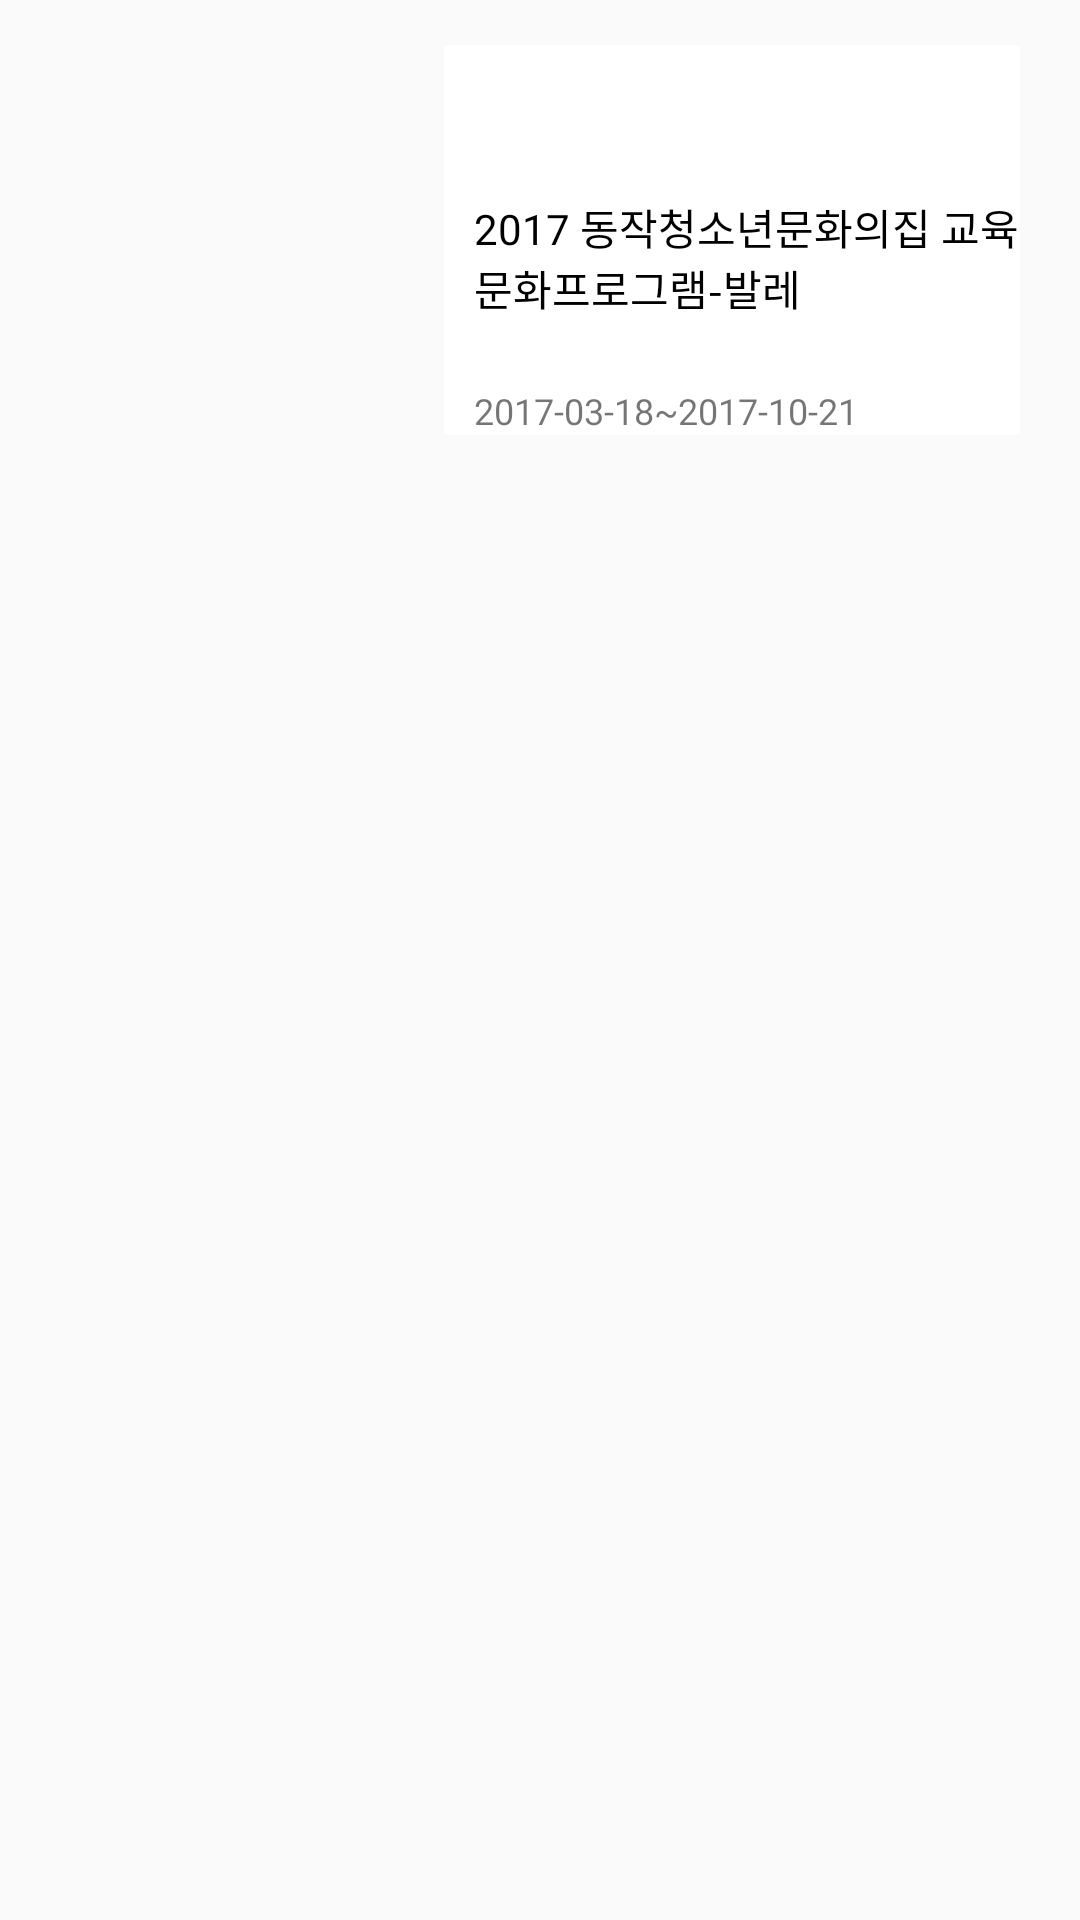

The Android layout XML behind this screen, and the referenced resources:
<!-- AndroidManifest.xml: application theme SplashTheme -->
<!-- res/layout/event_list_item.xml -->
<?xml version="1.0" encoding="utf-8"?>
<LinearLayout xmlns:android="http://schemas.android.com/apk/res/android"
    android:layout_width="wrap_content"
    android:layout_height="wrap_content"
    android:orientation="vertical"
    android:paddingRight="10dp"
    android:paddingLeft="10dp"
    android:paddingBottom="5dp"
    android:paddingTop="5dp"
    >

    <LinearLayout
        android:layout_width="match_parent"
        android:layout_height="150dp"
        android:orientation="horizontal"
        android:padding="10dp"
        android:background="@drawable/event_list_item_rectangle"
        >
        <RelativeLayout
            android:layout_width="0dp"
            android:layout_height="match_parent"
            android:orientation="vertical"
            android:layout_weight="0.4"
            android:paddingLeft="5dp"
            >

            <ImageView
                android:id="@+id/img_item"
                android:layout_width="match_parent"
                android:layout_height="match_parent"
                android:layout_alignParentLeft="true"
                android:layout_alignParentStart="true"
                android:layout_alignParentTop="true"
                android:adjustViewBounds="false"
                android:scaleType="fitXY"
                />

        </RelativeLayout>

        <LinearLayout

            android:layout_width="0dp"
            android:layout_height="match_parent"
            android:orientation="vertical"
            android:layout_weight="0.6"
            android:background="#ffffff"
            android:paddingLeft="10dp"
            >
            <LinearLayout

                android:layout_width="match_parent"
                android:layout_height="wrap_content"
                android:orientation="horizontal"
                android:layout_marginBottom="10dp"
                >

                    <TextView
                        android:id="@+id/alert_genre"
                        android:layout_width="wrap_content"
                        android:layout_height="wrap_content"
                        android:textSize="10dp"
                        android:padding="2dp"
                        android:textColor="#ffffff"
                        android:textStyle="bold"
                        android:background="@drawable/no_stroke_rectangle"
                        android:layout_marginRight="4dp"

                        />

                    <TextView
                        android:id="@+id/alert_fee"
                        android:layout_width="wrap_content"
                        android:layout_height="wrap_content"
                        android:textSize="10dp"
                        android:padding="2dp"
                        android:textColor="#ffffff"
                        android:background="@drawable/no_stroke_rectangle"
                        android:textStyle="bold"

                        />

            </LinearLayout>
            <TextView
                android:id="@+id/txt_title"
                android:layout_width="match_parent"
                android:layout_height="wrap_content"
                android:text="2017 동작청소년문화의집 교육문화프로그램-발레"
                android:gravity="center_vertical"
                android:textColor="#000000"
                android:fontFamily="sans-serif"
                android:layout_weight="1"
                android:ellipsize="end"
                />

            <TextView
                android:id="@+id/txt_period"
                android:layout_width="match_parent"
                android:layout_height="wrap_content"
                android:text="2017-03-18~2017-10-21"
                android:textSize="12dp"
                />
        </LinearLayout>
    </LinearLayout>
</LinearLayout>
<!-- resources referenced by this layout -->
<resources>
  <style name="SplashTheme" parent="AppTheme">
          <item name="windowNoTitle">true</item>
          <item name="windowActionBar">false</item>
          <item name="android:windowFullscreen">true</item>
      </style>
  <style name="AppTheme" parent="Theme.AppCompat.Light.NoActionBar">
          
          <item name="colorPrimary">@color/colorMainDark</item>
          <item name="colorPrimaryDark">@color/colorMainDark</item>
          <item name="colorAccent">@color/colorAccent</item>
      </style>
  <color name="colorMainDark">#394657</color>
  <color name="colorAccent">#D81B60</color>
</resources>
